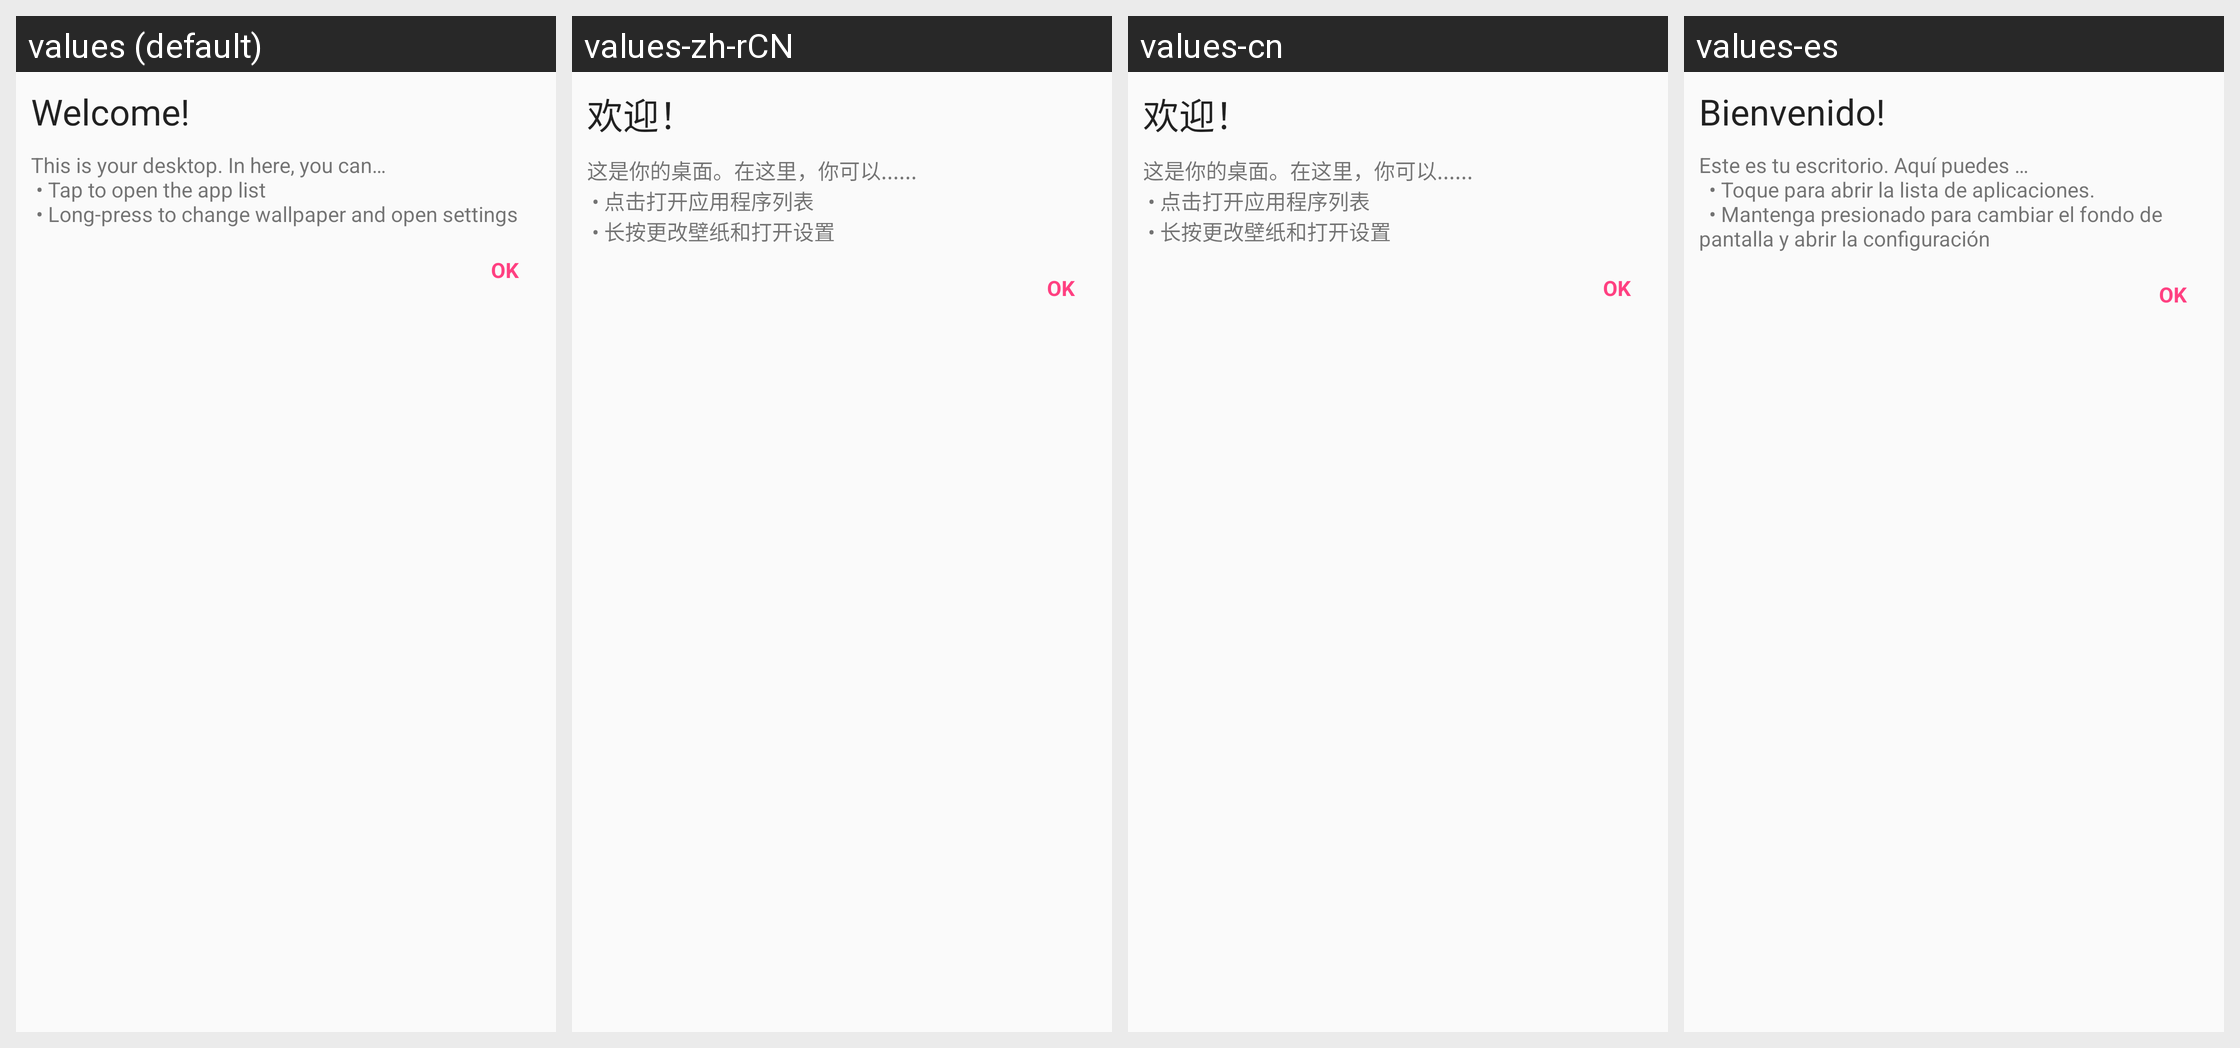

For this localized Android screen grid, give each drawn string resource with its value in every locale shown.
Android screen res/layout/dialog_start_hint.xml rendered under 4 locales, left to right: values (default), values-zh-rCN, values-cn, values-es. Device: Nexus 5 (rendered at 1080×1920; each locale shown at half size, 540×960, under a caption strip naming it); theme AppTheme.
Other locales in the repository, not shown: values-cs, values-de, values-eu, values-fr, values-hr, values-id, values-in, values-it, values-ja, values-ko, values-nb-rNO, values-nl, values-pl, values-pt, values-pt-rBR, values-pt-rPT, values-ru, values-ru-rCH, values-sr.
Strings drawn on this screen, with the default value and each locale's value (text and hints the layout hard-codes, and strings that could not be matched under every locale, appear in the picture but are not listed):

dialog_start_hint_title
  values: Welcome!
  values-zh-rCN: 欢迎！
  values-cn: 欢迎！
  values-es: Bienvenido!

dialog_start_hint_message_one
  values: This is your desktop. In here, you can…
       • Tap to open the app list
       • Long-press to change wallpaper and open settings
  values-zh-rCN: 这是你的桌面。在这里，你可以......
       • 点击打开应用程序列表
       • 长按更改壁纸和打开设置
  values-cn: 这是你的桌面。在这里，你可以......
       • 点击打开应用程序列表
       • 长按更改壁纸和打开设置
  values-es: Este es tu escritorio. Aquí puedes … 
        • Toque para abrir la lista de aplicaciones. 
        • Mantenga presionado para cambiar el fondo de pantalla y abrir la configuración
